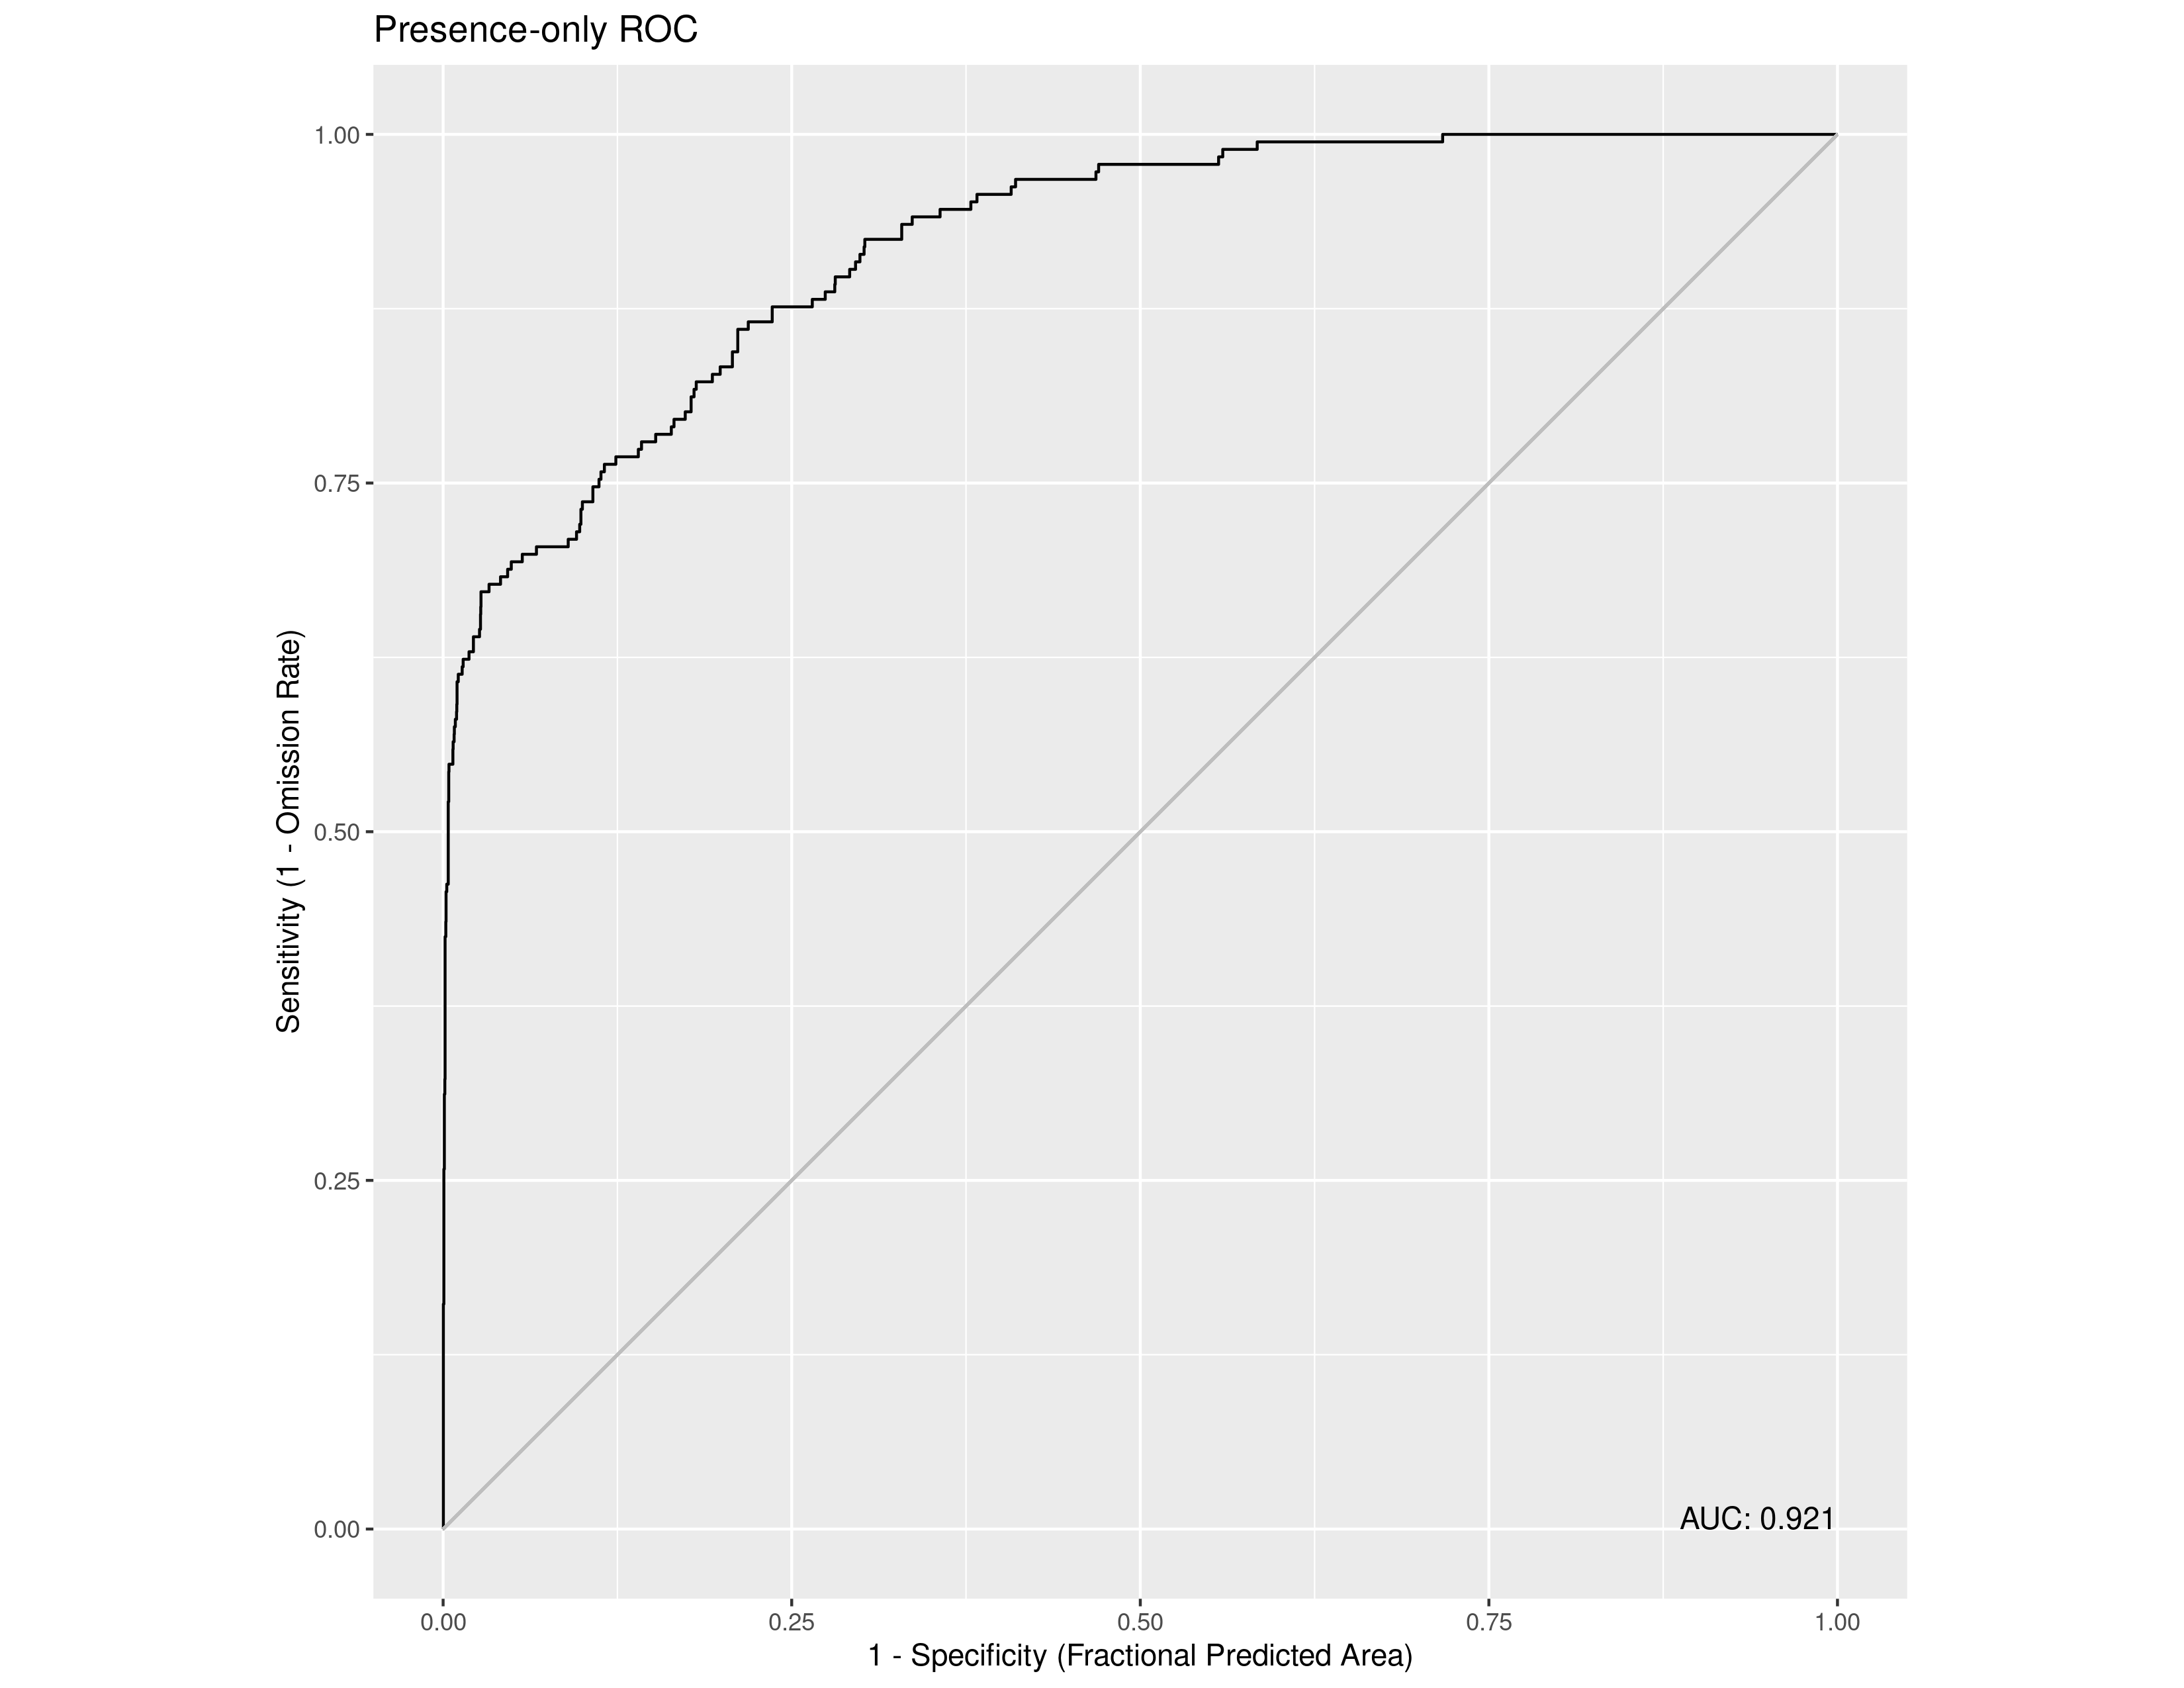

Source data for this figure (header and first rows):
, value
1, 0.9211
